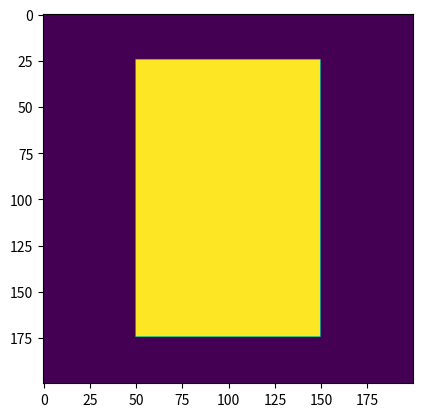

Python code for this plot:
import numpy as np
import sys
from matplotlib import pyplot as plt
# np.set_printoptions(threshold=sys.maxsize)

def drawSame():
    front, left, top = np.zeros((200,200)), np.zeros((200,200)), np.zeros((200,200))
    front[25:175, 50:150] = (front + 1)[25:175, 50:150]
    left[50:150, 50:150] = (left + 1)[50:150, 50:150]
    top += front

    return front, left, top

front, left, top = drawSame()

# print(front[25:50, 40:50])

plt.imshow(front)
plt.show()
plt.imshow(left)
plt.show()
plt.imshow(top)
plt.show()

